Run: headless pygame with SDL's dummy video driver; simulated clock (each Clock.tick advances the game by its frame time, no real sleeping); random seed 0; keys injected as events and as key.get_pressed() state; mouse plan: one left click at the window centre at the start of phase 2, then a move to the lower-right quarter at the start of phase 3.
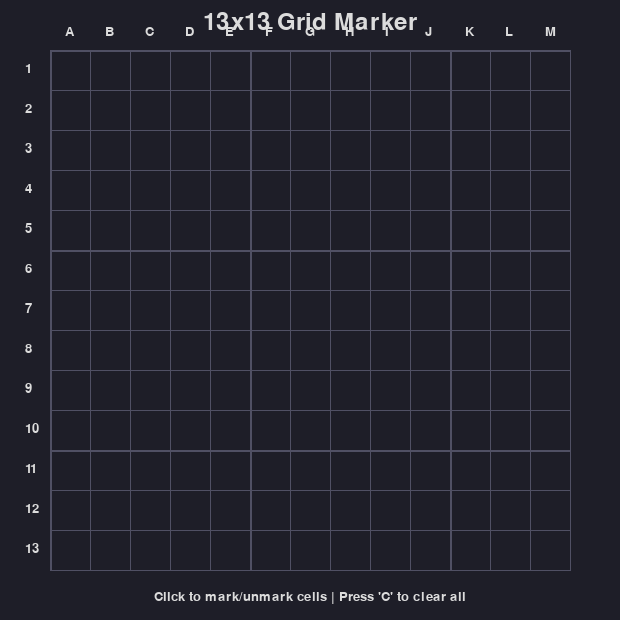
Frame 1 of 4 · flips 1–60 · no input
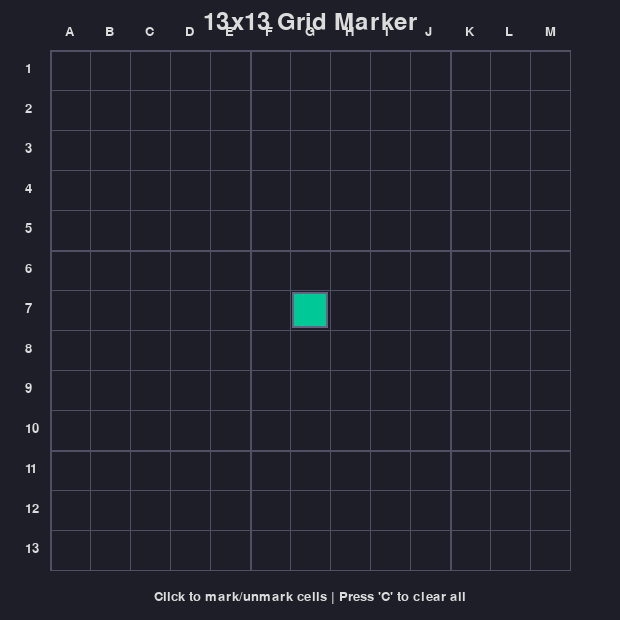
Frame 2 of 4 · flips 61–180 · clicked the window centre · tapped SPACE, RETURN · held RIGHT (→), D
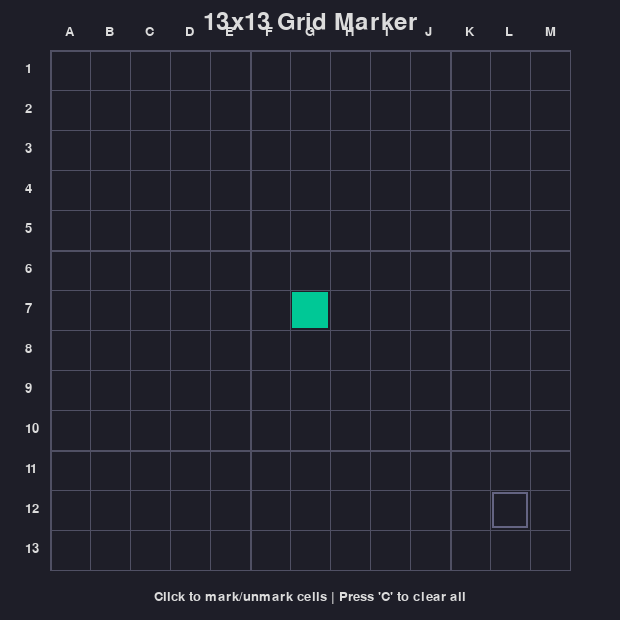
Frame 3 of 4 · flips 181–300 · moved the mouse to the lower-right quarter · held DOWN (↓), S
Frame 4 of 4 · flips 301–420 · held LEFT (←), A, UP (↑), W · screen unchanged from frame 3, image omitted

The pygame program that drew these frames:

import pygame
import sys

# Initialize pygame
pygame.init()

# Constants
GRID_SIZE = 13
CELL_SIZE = 40
GRID_MARGIN = 50
WINDOW_SIZE = GRID_SIZE * CELL_SIZE + 2 * GRID_MARGIN
BG_COLOR = (30, 30, 40)
GRID_COLOR = (80, 80, 100)
MARKED_COLOR = (0, 200, 150)
HOVER_COLOR = (100, 100, 130)
TEXT_COLOR = (220, 220, 220)

# Create the window
screen = pygame.display.set_mode((WINDOW_SIZE, WINDOW_SIZE))
pygame.display.set_caption("Grid Marker - 13x13")

# Create a 2D list to track marked cells (0 = unmarked, 1 = marked)
marked_cells = [[0 for _ in range(GRID_SIZE)] for _ in range(GRID_SIZE)]

# Font for coordinates
font = pygame.font.SysFont(None, 20)

def draw_grid():
    """Draw the grid and marked cells"""
    # Draw background
    screen.fill(BG_COLOR)
    
    # Draw grid lines
    for i in range(GRID_SIZE + 1):
        # Vertical lines
        pygame.draw.line(
            screen, 
            GRID_COLOR, 
            (GRID_MARGIN + i * CELL_SIZE, GRID_MARGIN),
            (GRID_MARGIN + i * CELL_SIZE, GRID_MARGIN + GRID_SIZE * CELL_SIZE),
            2 if i % 5 == 0 else 1  # Thicker lines every 5 cells
        )
        # Horizontal lines
        pygame.draw.line(
            screen, 
            GRID_COLOR, 
            (GRID_MARGIN, GRID_MARGIN + i * CELL_SIZE),
            (GRID_MARGIN + GRID_SIZE * CELL_SIZE, GRID_MARGIN + i * CELL_SIZE),
            2 if i % 5 == 0 else 1  # Thicker lines every 5 cells
        )
    
    # Draw marked cells
    for row in range(GRID_SIZE):
        for col in range(GRID_SIZE):
            if marked_cells[row][col]:
                pygame.draw.rect(
                    screen, 
                    MARKED_COLOR, 
                    (GRID_MARGIN + col * CELL_SIZE + 2, 
                     GRID_MARGIN + row * CELL_SIZE + 2, 
                     CELL_SIZE - 4, 
                     CELL_SIZE - 4)
                )
    
    # Draw coordinates
    for i in range(GRID_SIZE):
        # Column labels (A-M)
        col_label = font.render(chr(65 + i), True, TEXT_COLOR)
        screen.blit(col_label, (GRID_MARGIN + i * CELL_SIZE + CELL_SIZE//2 - 5, GRID_MARGIN - 25))
        
        # Row labels (1-13)
        row_label = font.render(str(i+1), True, TEXT_COLOR)
        screen.blit(row_label, (GRID_MARGIN - 25, GRID_MARGIN + i * CELL_SIZE + CELL_SIZE//2 - 8))
    
    # Draw title
    title_font = pygame.font.SysFont(None, 36)
    title = title_font.render("13x13 Grid Marker", True, TEXT_COLOR)
    screen.blit(title, (WINDOW_SIZE//2 - title.get_width()//2, 10))
    
    # Draw instructions
    instructions = font.render("Click to mark/unmark cells | Press 'C' to clear all", True, TEXT_COLOR)
    screen.blit(instructions, (WINDOW_SIZE//2 - instructions.get_width()//2, WINDOW_SIZE - 30))

def get_cell_from_pos(pos):
    """Convert mouse position to grid cell coordinates"""
    x, y = pos
    # Check if the position is within the grid
    if (GRID_MARGIN <= x < GRID_MARGIN + GRID_SIZE * CELL_SIZE and 
        GRID_MARGIN <= y < GRID_MARGIN + GRID_SIZE * CELL_SIZE):
        col = (x - GRID_MARGIN) // CELL_SIZE
        row = (y - GRID_MARGIN) // CELL_SIZE
        return row, col
    return None

def draw_hover_cell(pos):
    """Draw a highlight on the cell under the mouse"""
    cell = get_cell_from_pos(pos)
    if cell:
        row, col = cell
        pygame.draw.rect(
            screen, 
            HOVER_COLOR, 
            (GRID_MARGIN + col * CELL_SIZE + 2, 
             GRID_MARGIN + row * CELL_SIZE + 2, 
             CELL_SIZE - 4, 
             CELL_SIZE - 4),
            2
        )

# Main game loop
clock = pygame.time.Clock()
running = True

while running:
    for event in pygame.event.get():
        if event.type == pygame.QUIT:
            running = False
        elif event.type == pygame.MOUSEBUTTONDOWN:
            if event.button == 1:  # Left mouse button
                cell = get_cell_from_pos(event.pos)
                if cell:
                    row, col = cell
                    # Toggle the marked state
                    marked_cells[row][col] = 1 - marked_cells[row][col]
        elif event.type == pygame.KEYDOWN:
            if event.key == pygame.K_c:  # Clear all when 'C' is pressed
                marked_cells = [[0 for _ in range(GRID_SIZE)] for _ in range(GRID_SIZE)]
    
    # Draw everything
    draw_grid()
    
    # Draw hover effect
    mouse_pos = pygame.mouse.get_pos()
    draw_hover_cell(mouse_pos)
    
    pygame.display.flip()
    clock.tick(60)

pygame.quit()
sys.exit()
